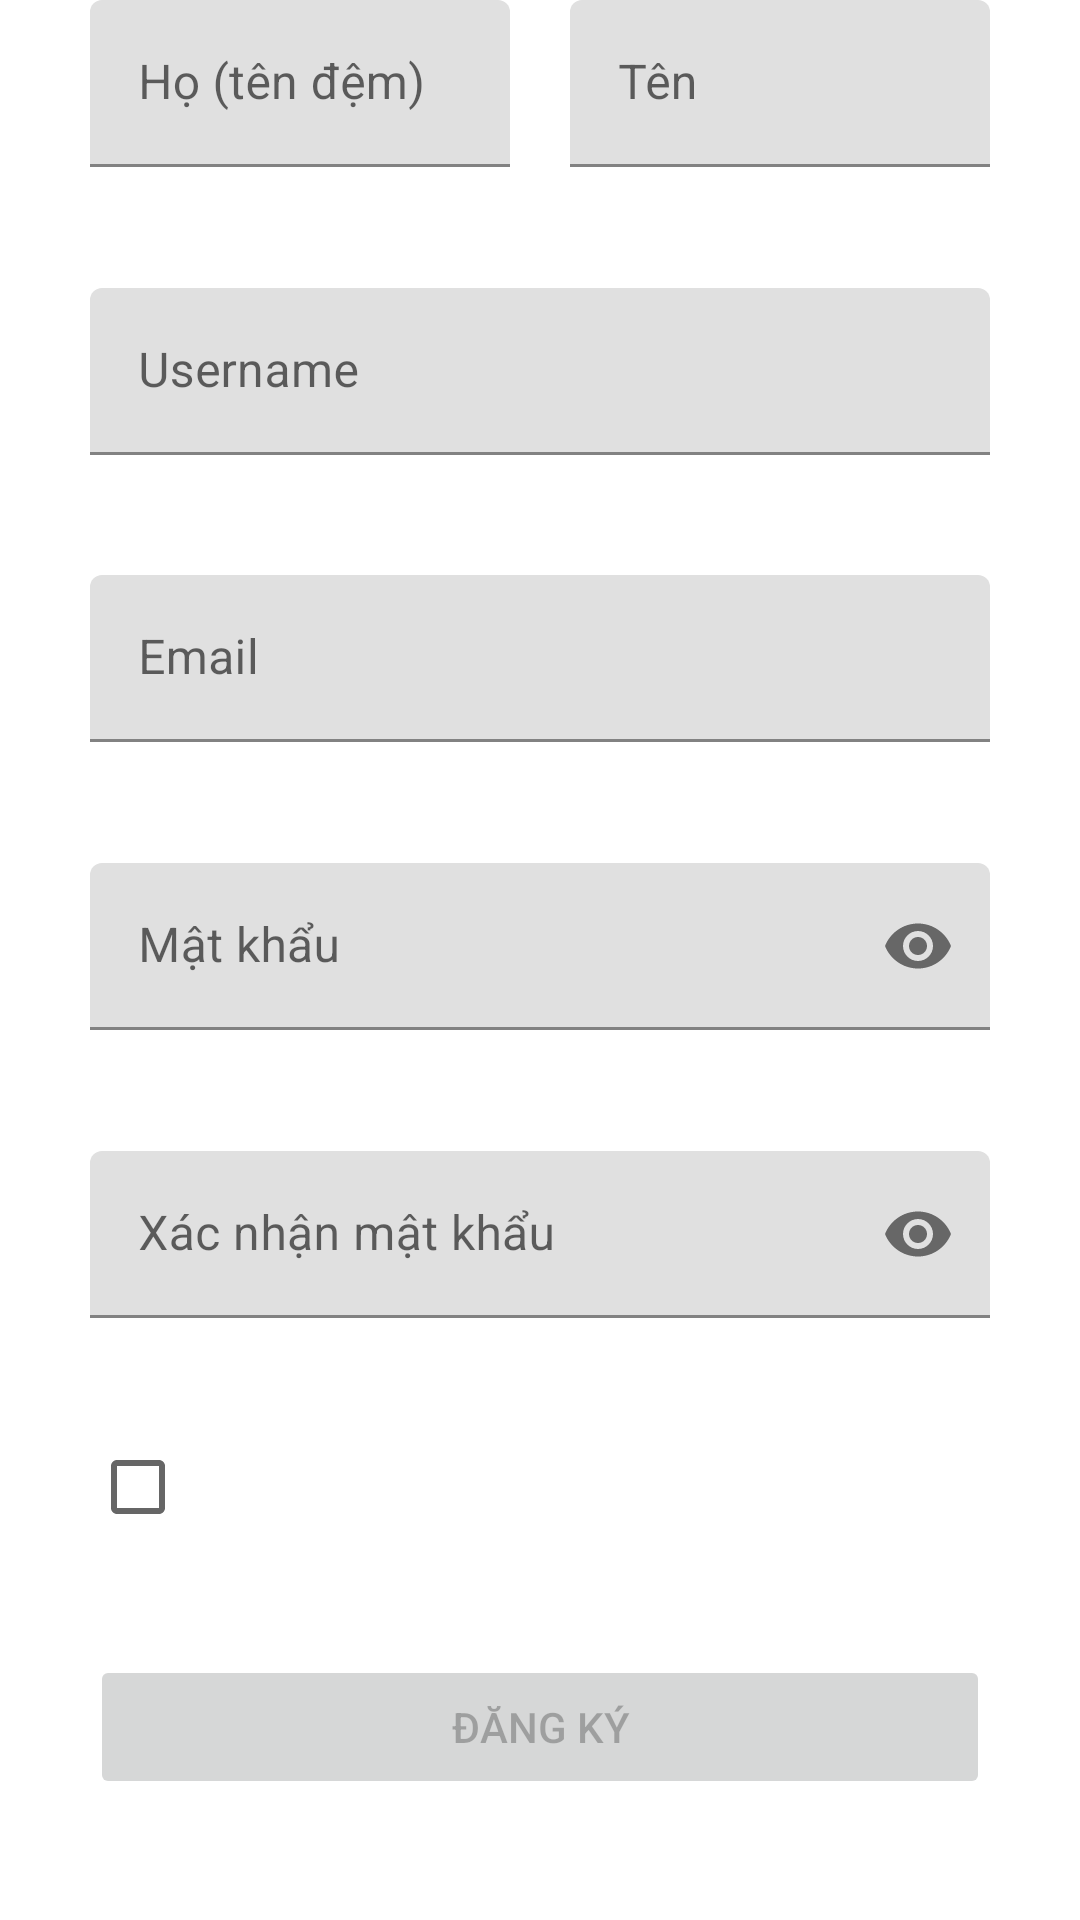

Write the Android layout XML for this screen, with the resource values it uses.
<!-- AndroidManifest.xml: application theme Theme.OrderQQuickly.NoBackground -->
<!-- res/layout/fragment_register_page.xml -->
<?xml version="1.0" encoding="utf-8"?>
<androidx.constraintlayout.widget.ConstraintLayout xmlns:android="http://schemas.android.com/apk/res/android"
    android:layout_width="match_parent"
    android:layout_height="match_parent"
    xmlns:app="http://schemas.android.com/apk/res-auto">
    <LinearLayout
        app:layout_constraintTop_toTopOf="parent"
        app:layout_constraintStart_toStartOf="parent"
        app:layout_constraintEnd_toEndOf="parent"
        android:id="@+id/layout_name"
        android:orientation="horizontal"
        android:layout_width="300dp"
        android:layout_height="wrap_content">


        <com.google.android.material.textfield.TextInputLayout
            android:id="@+id/et_cr_last_name_layout"
            android:layout_width="140dp"
            android:layout_height="wrap_content"
            >

            <com.google.android.material.textfield.TextInputEditText
                android:hint="Họ (tên đệm)"
                android:id="@+id/et_cr_last_name"
                android:layout_width="match_parent"
                android:layout_height="wrap_content"
                android:inputType="text" />
        </com.google.android.material.textfield.TextInputLayout>
        <View
            android:layout_width="0dp"
            android:layout_height="0dp"
            android:layout_weight="1"/>

        <com.google.android.material.textfield.TextInputLayout
            android:id="@+id/et_cr_first_name_layout"
            android:layout_width="140dp"
            android:layout_height="wrap_content">


            <com.google.android.material.textfield.TextInputEditText
                android:hint="Tên"
                android:id="@+id/et_cr_first_name"
                android:layout_width="match_parent"
                android:layout_height="wrap_content"
                android:inputType="text" />
        </com.google.android.material.textfield.TextInputLayout>


    </LinearLayout>

    <com.google.android.material.textfield.TextInputLayout
        android:id="@+id/et_cr_username_layout"
        app:layout_constraintBottom_toTopOf="@id/et_cr_email_layout"
        android:layout_width="300dp"
        android:layout_height="wrap_content"
        app:layout_constraintTop_toBottomOf="@id/layout_name"
        app:layout_constraintStart_toStartOf="parent"
        app:layout_constraintEnd_toEndOf="parent">

        <com.google.android.material.textfield.TextInputEditText
            android:hint="Username"
            android:id="@+id/et_cr_username"
            android:layout_width="match_parent"
            android:layout_height="wrap_content"
            android:inputType="text" />
    </com.google.android.material.textfield.TextInputLayout>

    <com.google.android.material.textfield.TextInputLayout
        android:id="@+id/et_cr_email_layout"
        app:layout_constraintBottom_toTopOf="@id/et_cr_password_layout"
        android:layout_width="300dp"
        android:layout_height="wrap_content"
        app:layout_constraintTop_toBottomOf="@id/et_cr_username_layout"
        app:layout_constraintStart_toStartOf="parent"
        app:layout_constraintEnd_toEndOf="parent">

        <com.google.android.material.textfield.TextInputEditText
            android:hint="Email"
            android:id="@+id/et_cr_email"
            android:layout_width="match_parent"
            android:layout_height="wrap_content"
            android:inputType="text" />
    </com.google.android.material.textfield.TextInputLayout>
    <com.google.android.material.textfield.TextInputLayout
        android:id="@+id/et_cr_password_layout"
        app:layout_constraintBottom_toTopOf="@id/et_conf_password_layout"
        android:layout_width="300dp"
        android:layout_height="wrap_content"
        app:passwordToggleEnabled="true"
        app:layout_constraintTop_toBottomOf="@id/et_cr_email_layout"
        app:layout_constraintStart_toStartOf="parent"
        app:layout_constraintEnd_toEndOf="parent">

        <com.google.android.material.textfield.TextInputEditText
            android:hint="Mật khẩu"
            android:id="@+id/et_cr_password"
            android:layout_width="match_parent"
            android:layout_height="wrap_content"
            android:inputType="textPassword" />
    </com.google.android.material.textfield.TextInputLayout>
    <com.google.android.material.textfield.TextInputLayout
        android:id="@+id/et_conf_password_layout"
        android:layout_width="300dp"
        app:layout_constraintBottom_toTopOf="@id/layout_policy"
        android:layout_height="wrap_content"
        app:passwordToggleEnabled="true"
        app:layout_constraintTop_toBottomOf="@id/et_cr_password_layout"
        app:layout_constraintStart_toStartOf="parent"
        app:layout_constraintEnd_toEndOf="parent">

        <com.google.android.material.textfield.TextInputEditText
            android:hint="Xác nhận mật khẩu"
            android:id="@+id/et_conf_password"
            android:layout_width="match_parent"
            android:layout_height="wrap_content"
            android:inputType="textPassword" />
    </com.google.android.material.textfield.TextInputLayout>
    <LinearLayout
        app:layout_constraintEnd_toEndOf="parent"
        app:layout_constraintStart_toStartOf="parent"
        app:layout_constraintTop_toBottomOf="@id/et_conf_password_layout"
        app:layout_constraintBottom_toTopOf="@id/btn_register"
        android:id="@+id/layout_policy"
        android:orientation="horizontal"
        android:layout_width="300dp"
        android:layout_height="wrap_content">
        <CheckBox
            android:id="@+id/check_box_policy"
            android:layout_width="32dp"
            android:layout_height="32dp"/>
        <TextView

            android:textSize="12dp"
            android:layout_gravity="center"
            android:textColor="@color/white"
            android:text="Đồng ý với Điều khoản sử dụng và chính sách quyền riêng tư của chúng tôi"
            android:layout_width="wrap_content"
            android:layout_height="wrap_content"/>
    </LinearLayout>

    <androidx.appcompat.widget.AppCompatButton
        android:enabled="false"
        app:layout_constraintBottom_toBottomOf="parent"
        android:id="@+id/btn_register"
        app:layout_constraintStart_toStartOf="parent"
        app:layout_constraintEnd_toEndOf="parent"
        android:text="Đăng ký"
        app:layout_constraintTop_toBottomOf="@id/layout_policy"
        android:layout_width="300dp"
        android:layout_height="wrap_content"/>

</androidx.constraintlayout.widget.ConstraintLayout>
<!-- resources referenced by this layout -->
<resources>
  <color name="white">#FFFFFFFF</color>
  <style name="Theme.OrderQQuickly.NoBackground">
          <item name="windowActionBar">false</item>
          <item name="windowNoTitle">true</item>
          <item name="android:windowFullscreen">true</item>
          <item name="android:windowContentOverlay">@null</item>
      </style>
</resources>
